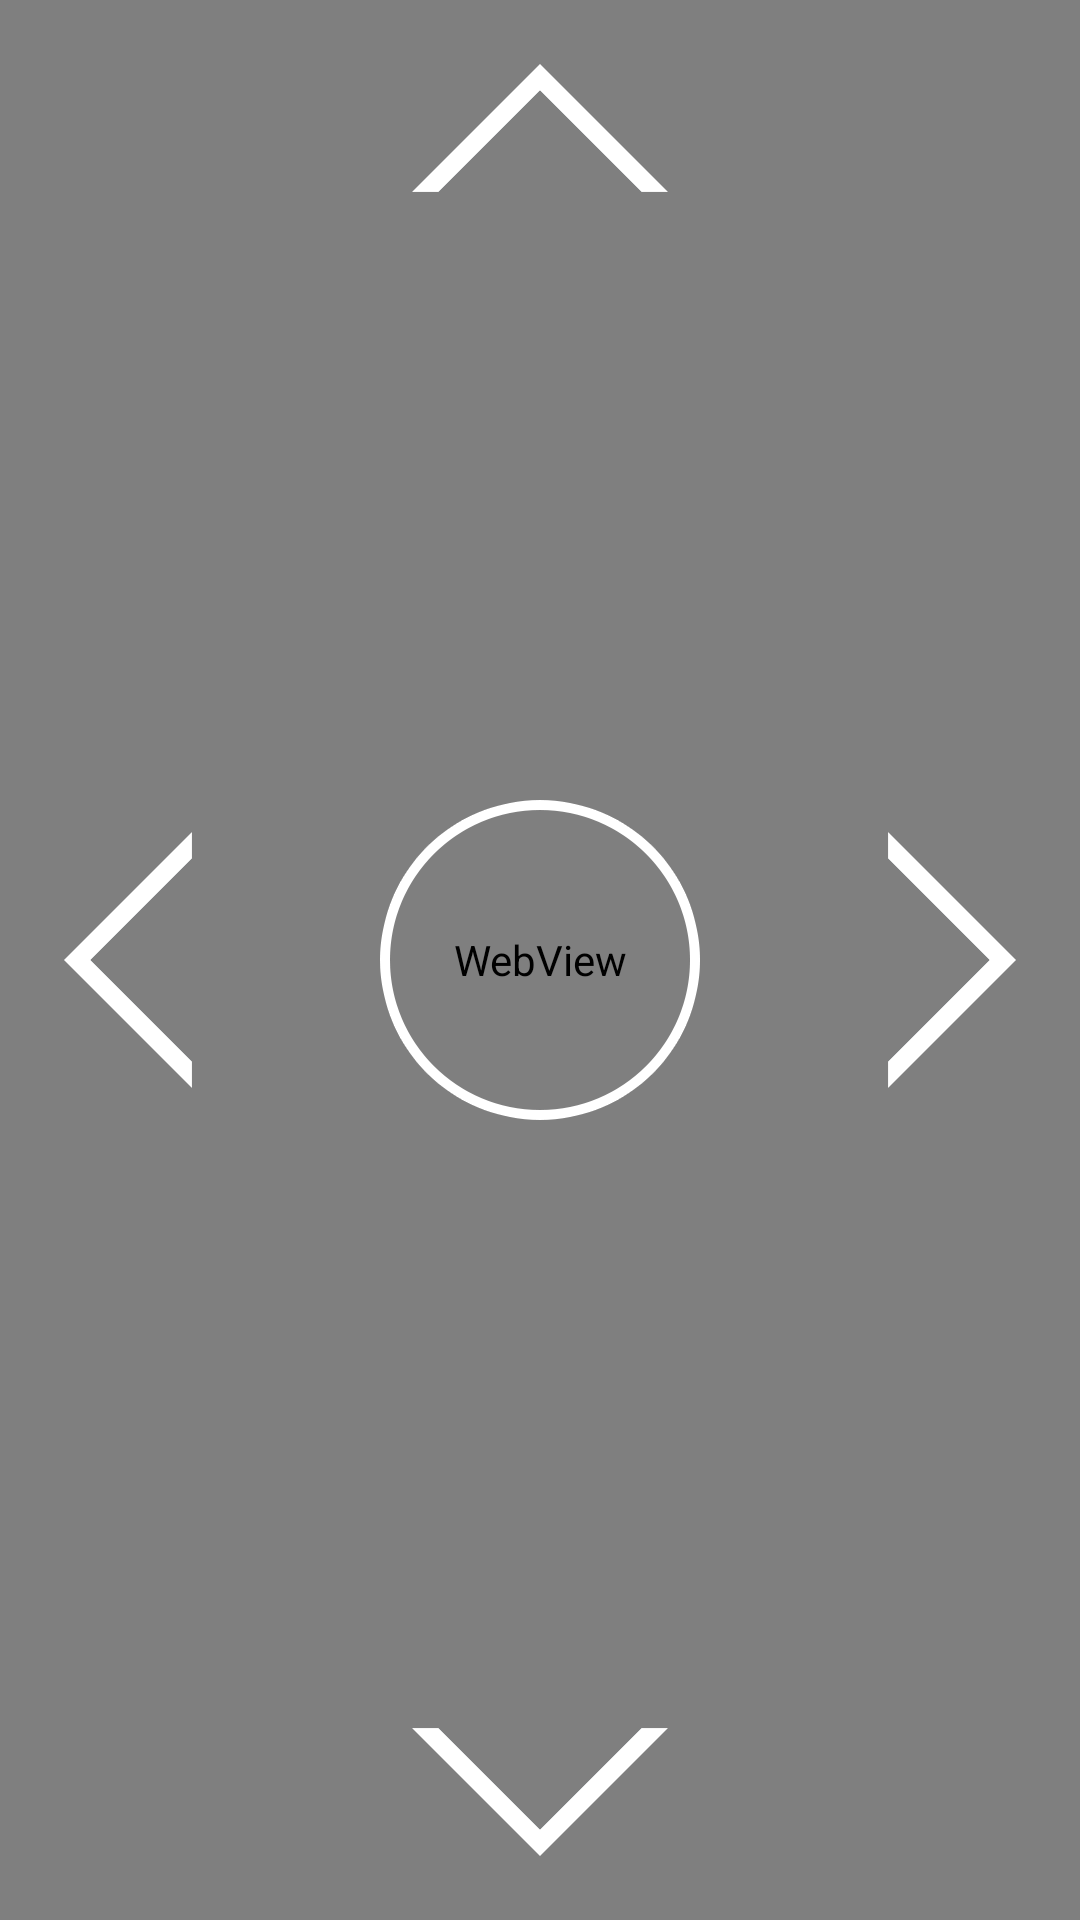

Reconstruct the res/layout file that produces this screen, plus the resources it refers to.
<!-- AndroidManifest.xml: application theme AppTheme -->
<!-- res/layout/activity_web_cam.xml -->
<RelativeLayout xmlns:android="http://schemas.android.com/apk/res/android"
    xmlns:tools="http://schemas.android.com/tools" android:layout_width="match_parent"
    android:layout_height="match_parent" android:paddingLeft="@dimen/activity_horizontal_margin"
    android:paddingRight="@dimen/activity_horizontal_margin"
    android:paddingTop="@dimen/activity_vertical_margin"
    android:paddingBottom="@dimen/activity_vertical_margin"
    tools:context="pw.hongyuan.bluetoothcontroller.WebCam"
    android:padding="0dp">

    <WebView  xmlns:android="http://schemas.android.com/apk/res/android"
        android:id="@+id/webview"
        android:layout_width="fill_parent"
        android:layout_height="fill_parent"
        />

    <ImageButton
        android:layout_width="wrap_content"
        android:layout_height="wrap_content"
        android:id="@+id/imageButton8"
        android:background="@drawable/webcam_stop"
        android:onClick="stop"
        android:layout_centerVertical="true"
        android:layout_centerHorizontal="true" />

    <ImageButton
        android:layout_width="wrap_content"
        android:layout_height="wrap_content"
        android:id="@+id/imageButton9"
        android:background="@drawable/button_up"
        android:onClick="drive"
        android:layout_alignParentTop="true"
        android:layout_centerHorizontal="true" />

    <ImageButton
        android:layout_width="wrap_content"
        android:layout_height="wrap_content"
        android:id="@+id/imageButton10"
        android:background="@drawable/button_right"
        android:onClick="right"
        android:layout_centerVertical="true"
        android:layout_alignParentRight="true"
        android:layout_alignParentEnd="true" />

    <ImageButton
        android:layout_width="wrap_content"
        android:layout_height="wrap_content"
        android:id="@+id/imageButton11"
        android:background="@drawable/button_down"
        android:onClick="reverse"
        android:layout_alignParentBottom="true"
        android:layout_centerHorizontal="true" />

    <ImageButton
        android:layout_width="wrap_content"
        android:layout_height="wrap_content"
        android:id="@+id/imageButton12"
        android:background="@drawable/button_left"
        android:onClick="left"
        android:layout_alignTop="@+id/imageButton10"
        android:layout_alignParentLeft="true"
        android:layout_alignParentStart="true" />

</RelativeLayout>
<!-- resources referenced by this layout -->
<resources>
  <!-- drawable button_down: png bitmap (drawable-xxhdpi, 4306 bytes) -->
  <!-- drawable button_left: png bitmap (drawable-xxhdpi, 4106 bytes) -->
  <!-- drawable button_right: png bitmap (drawable-xxhdpi, 4263 bytes) -->
  <!-- drawable button_up: png bitmap (drawable-xxhdpi, 4323 bytes) -->
  <!-- drawable webcam_stop: png bitmap (drawable-xxhdpi, 11784 bytes) -->
  <style name="AppTheme" parent="Theme.AppCompat.Light.DarkActionBar">
          
          <item name="android:actionBarStyle">@style/ActionBar</item>
      </style>
  <style parent="android:Widget.Holo.Light.ActionBar.Solid.Inverse" name="ActionBar">
  
      <item name="android:background">#218bf6</item>
  
  </style>
</resources>
